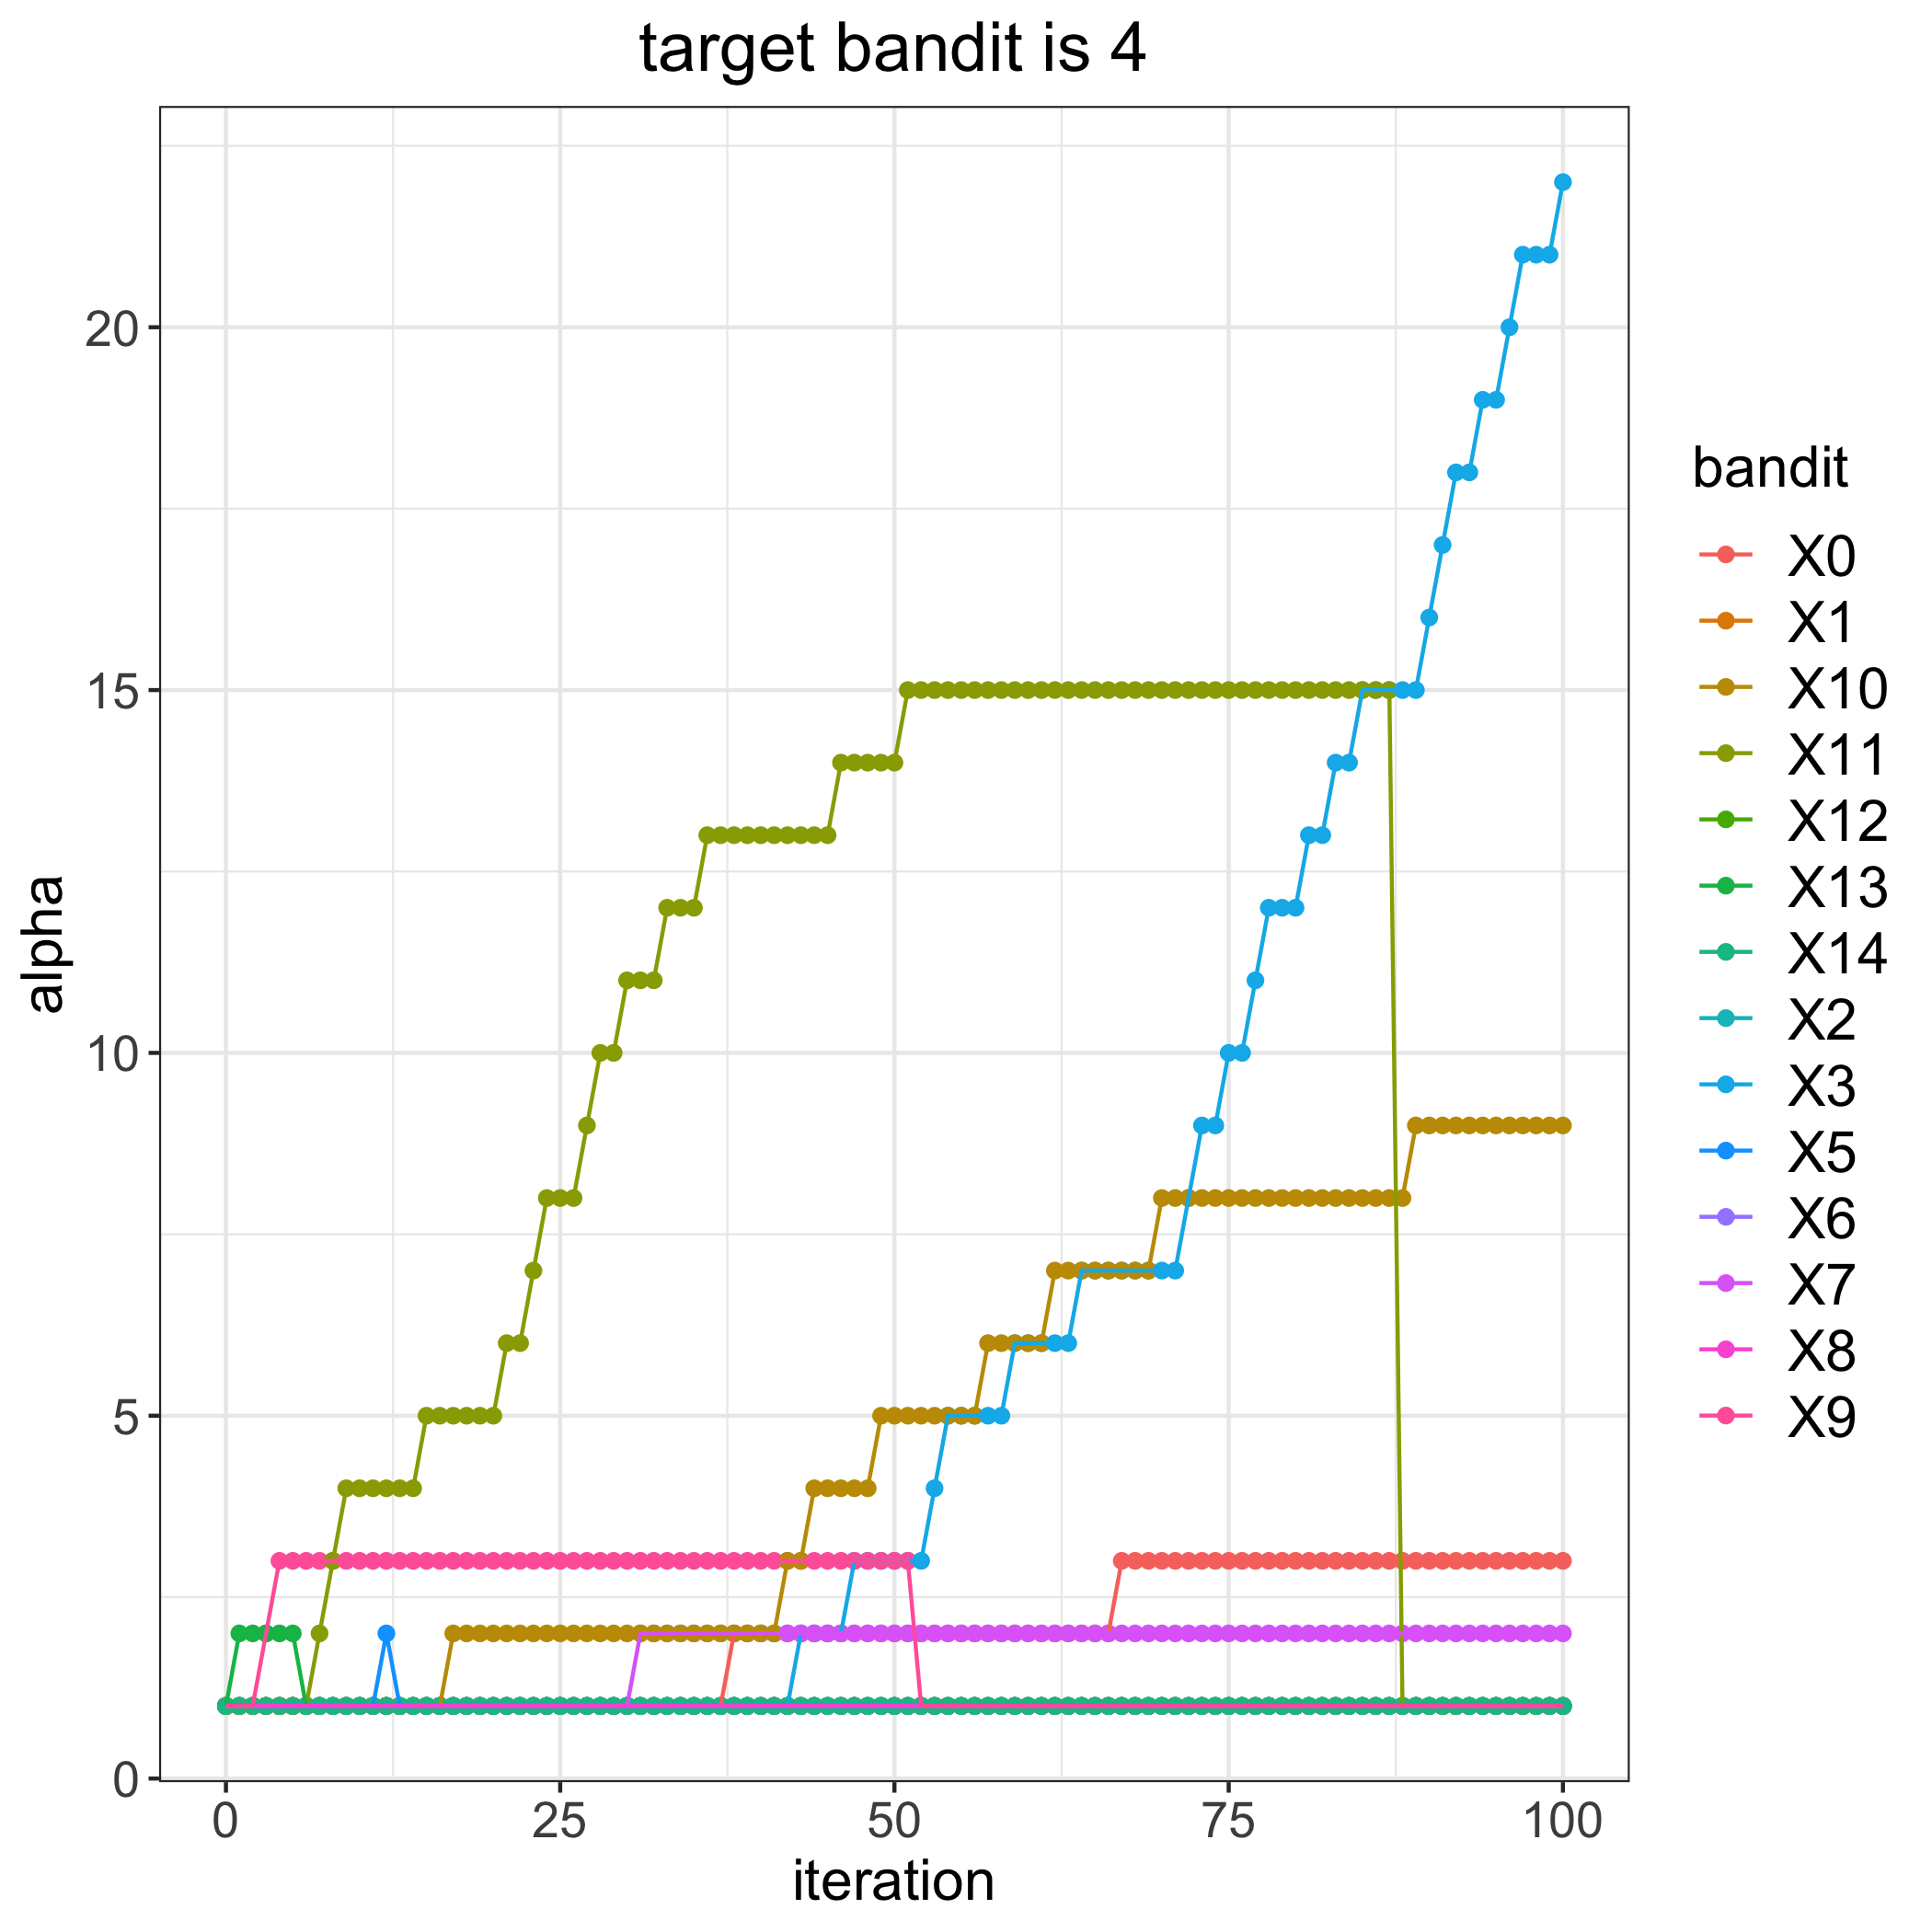

Values plotted in this chart, from the file beside it:
, 0, 1, 2, 3, 5, 6, 7, 8, 9, 10, 11, 12, 13, 14
0, 1, 1, 1, 1, 1, 1, 1, 1, 1, 1, 1, 1, 1, 1
1, 1, 1, 1, 1, 1, 1, 1, 1, 1, 1, 1, 1, 2, 1
2, 1, 1, 1, 1, 1, 1, 1, 1, 1, 1, 1, 1, 2, 1
3, 1, 1, 1, 1, 1, 1, 1, 1, 2, 1, 1, 1, 2, 1
4, 1, 1, 1, 1, 1, 1, 1, 1, 3, 1, 1, 1, 2, 1
5, 1, 1, 1, 1, 1, 1, 1, 1, 3, 1, 1, 1, 2, 1
6, 1, 1, 1, 1, 1, 1, 1, 1, 3, 1, 1, 1, 1, 1
7, 1, 1, 1, 1, 1, 1, 1, 1, 3, 1, 2, 1, 1, 1
8, 1, 1, 1, 1, 1, 1, 1, 1, 3, 1, 3, 1, 1, 1
9, 1, 1, 1, 1, 1, 1, 1, 1, 3, 1, 4, 1, 1, 1
10, 1, 1, 1, 1, 1, 1, 1, 1, 3, 1, 4, 1, 1, 1
11, 1, 1, 1, 1, 1, 1, 1, 1, 3, 1, 4, 1, 1, 1
12, 1, 1, 1, 1, 2, 1, 1, 1, 3, 1, 4, 1, 1, 1
13, 1, 1, 1, 1, 1, 1, 1, 1, 3, 1, 4, 1, 1, 1
14, 1, 1, 1, 1, 1, 1, 1, 1, 3, 1, 4, 1, 1, 1
15, 1, 1, 1, 1, 1, 1, 1, 1, 3, 1, 5, 1, 1, 1
16, 1, 1, 1, 1, 1, 1, 1, 1, 3, 1, 5, 1, 1, 1
17, 1, 1, 1, 1, 1, 1, 1, 1, 3, 2, 5, 1, 1, 1
18, 1, 1, 1, 1, 1, 1, 1, 1, 3, 2, 5, 1, 1, 1
19, 1, 1, 1, 1, 1, 1, 1, 1, 3, 2, 5, 1, 1, 1
20, 1, 1, 1, 1, 1, 1, 1, 1, 3, 2, 5, 1, 1, 1
21, 1, 1, 1, 1, 1, 1, 1, 1, 3, 2, 6, 1, 1, 1
22, 1, 1, 1, 1, 1, 1, 1, 1, 3, 2, 6, 1, 1, 1
23, 1, 1, 1, 1, 1, 1, 1, 1, 3, 2, 7, 1, 1, 1
24, 1, 1, 1, 1, 1, 1, 1, 1, 3, 2, 8, 1, 1, 1
25, 1, 1, 1, 1, 1, 1, 1, 1, 3, 2, 8, 1, 1, 1
26, 1, 1, 1, 1, 1, 1, 1, 1, 3, 2, 8, 1, 1, 1
27, 1, 1, 1, 1, 1, 1, 1, 1, 3, 2, 9, 1, 1, 1
28, 1, 1, 1, 1, 1, 1, 1, 1, 3, 2, 10, 1, 1, 1
29, 1, 1, 1, 1, 1, 1, 1, 1, 3, 2, 10, 1, 1, 1
30, 1, 1, 1, 1, 1, 1, 1, 1, 3, 2, 11, 1, 1, 1
31, 1, 1, 1, 1, 1, 1, 2, 1, 3, 2, 11, 1, 1, 1
32, 1, 1, 1, 1, 1, 1, 2, 1, 3, 2, 11, 1, 1, 1
33, 1, 1, 1, 1, 1, 1, 2, 1, 3, 2, 12, 1, 1, 1
34, 1, 1, 1, 1, 1, 1, 2, 1, 3, 2, 12, 1, 1, 1
35, 1, 1, 1, 1, 1, 1, 2, 1, 3, 2, 12, 1, 1, 1
36, 1, 1, 1, 1, 1, 1, 2, 1, 3, 2, 13, 1, 1, 1
37, 1, 1, 1, 1, 1, 1, 2, 1, 3, 2, 13, 1, 1, 1
38, 2, 1, 1, 1, 1, 1, 2, 1, 3, 2, 13, 1, 1, 1
39, 2, 1, 1, 1, 1, 1, 2, 1, 3, 2, 13, 1, 1, 1
40, 2, 1, 1, 1, 1, 1, 2, 1, 3, 2, 13, 1, 1, 1
41, 2, 1, 1, 1, 1, 1, 2, 1, 3, 2, 13, 1, 1, 1
42, 2, 1, 1, 1, 1, 1, 2, 1, 3, 3, 13, 1, 1, 1
43, 2, 1, 1, 2, 1, 1, 2, 1, 3, 3, 13, 1, 1, 1
44, 2, 1, 1, 2, 1, 1, 2, 1, 3, 4, 13, 1, 1, 1
45, 2, 1, 1, 2, 1, 1, 2, 1, 3, 4, 13, 1, 1, 1
46, 2, 1, 1, 2, 1, 1, 2, 1, 3, 4, 14, 1, 1, 1
47, 2, 1, 1, 3, 1, 1, 2, 1, 3, 4, 14, 1, 1, 1
48, 2, 1, 1, 3, 1, 1, 2, 1, 3, 4, 14, 1, 1, 1
49, 2, 1, 1, 3, 1, 1, 2, 1, 3, 5, 14, 1, 1, 1
50, 2, 1, 1, 3, 1, 1, 2, 1, 3, 5, 14, 1, 1, 1
51, 2, 1, 1, 3, 1, 1, 2, 1, 3, 5, 15, 1, 1, 1
52, 2, 1, 1, 3, 1, 1, 2, 1, 1, 5, 15, 1, 1, 1
53, 2, 1, 1, 4, 1, 1, 2, 1, 1, 5, 15, 1, 1, 1
54, 2, 1, 1, 5, 1, 1, 2, 1, 1, 5, 15, 1, 1, 1
55, 2, 1, 1, 5, 1, 1, 2, 1, 1, 5, 15, 1, 1, 1
56, 2, 1, 1, 5, 1, 1, 2, 1, 1, 5, 15, 1, 1, 1
57, 2, 1, 1, 5, 1, 1, 2, 1, 1, 6, 15, 1, 1, 1
58, 2, 1, 1, 5, 1, 1, 2, 1, 1, 6, 15, 1, 1, 1
59, 2, 1, 1, 6, 1, 1, 2, 1, 1, 6, 15, 1, 1, 1
... 41 more rows
